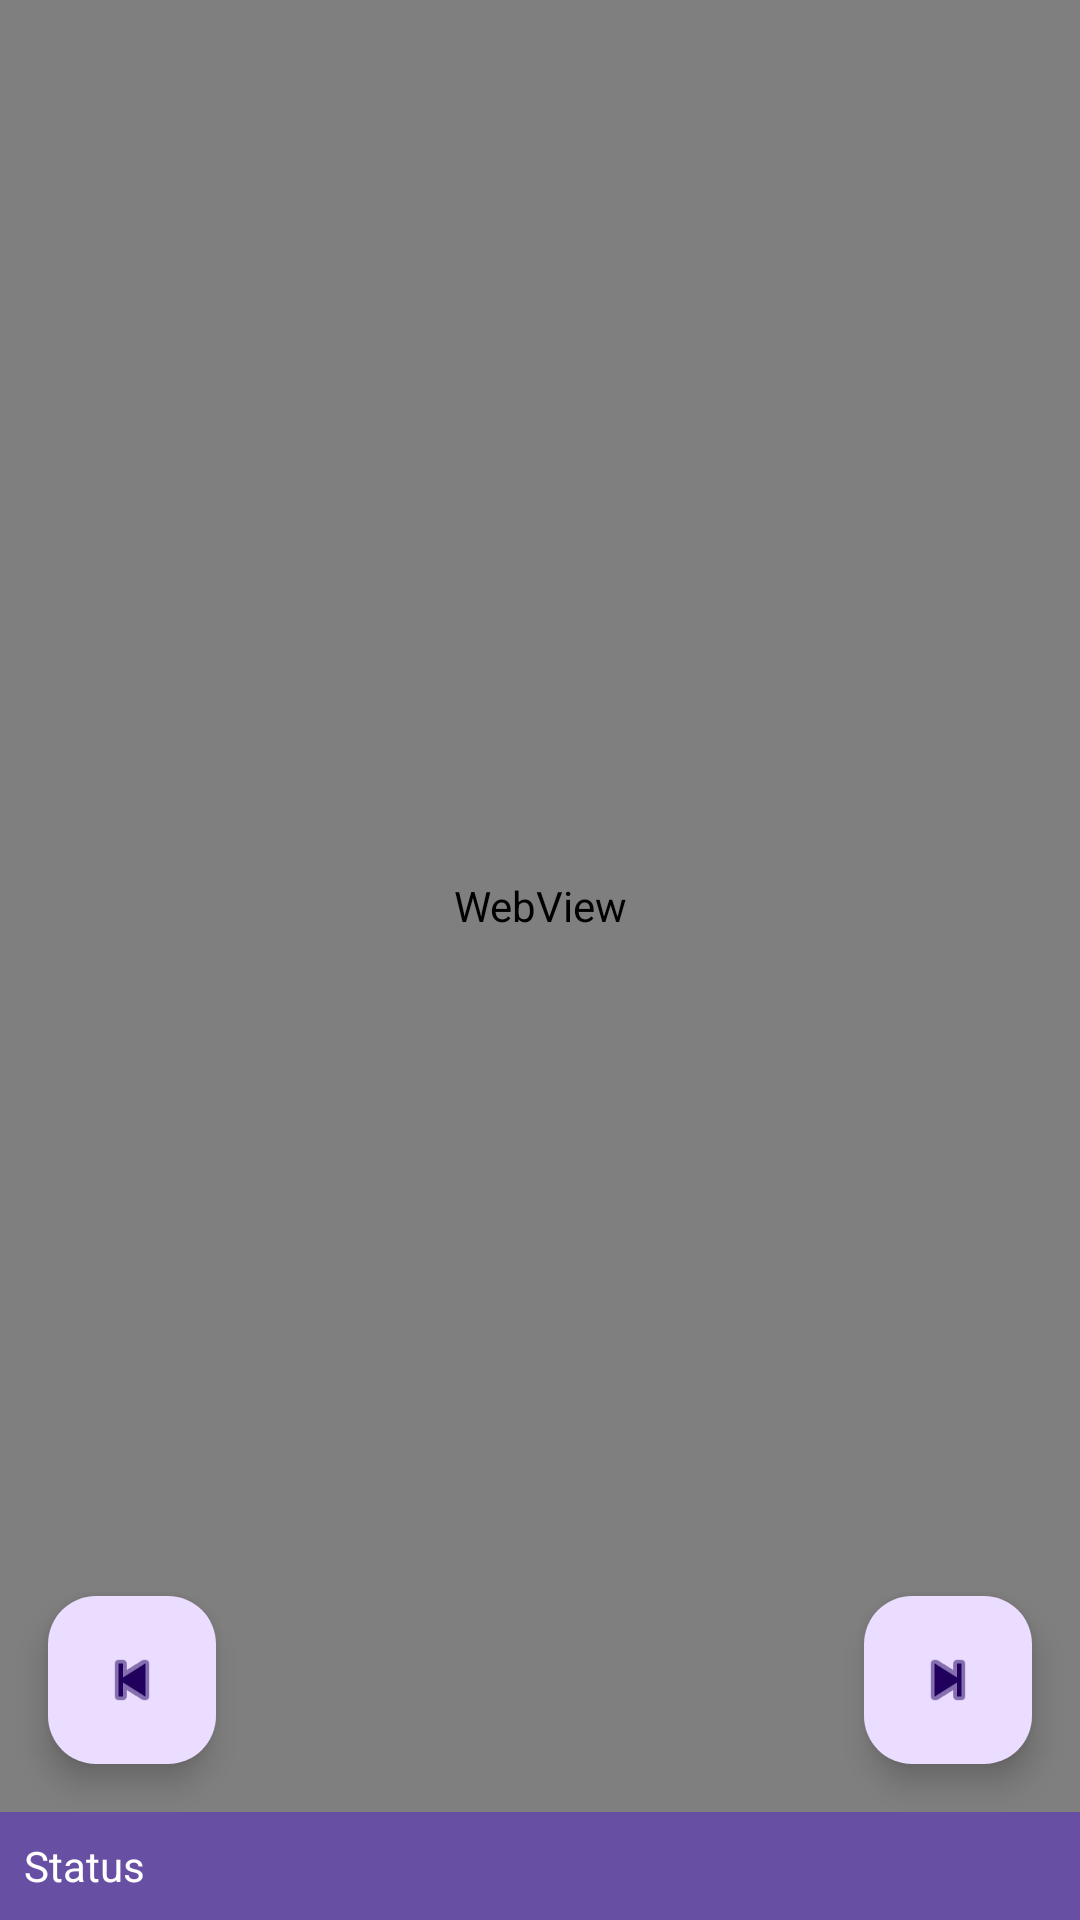

The Android layout XML behind this screen, and the referenced resources:
<!-- AndroidManifest.xml: application theme Theme.TouchalyticsApp -->
<!-- res/layout/activity_news_media.xml -->
<?xml version="1.0" encoding="utf-8"?>
<androidx.constraintlayout.widget.ConstraintLayout xmlns:android="http://schemas.android.com/apk/res/android"
    xmlns:app="http://schemas.android.com/apk/res-auto"
    xmlns:tools="http://schemas.android.com/tools"
    android:layout_width="match_parent"
    android:layout_height="match_parent"
    android:fitsSystemWindows="true"
    tools:context=".NewsMediaActivity">

    <LinearLayout
        android:id="@+id/statusBar"
        android:layout_width="0dp"
        android:layout_height="wrap_content"
        android:background="?attr/colorPrimary"
        android:gravity="center_vertical"
        android:orientation="horizontal"
        android:padding="8dp"
        app:layout_constraintBottom_toBottomOf="parent"
        app:layout_constraintEnd_toEndOf="parent"
        app:layout_constraintStart_toStartOf="parent">

        <TextView
            android:id="@+id/statusMessage"
            android:layout_width="0dp"
            android:layout_height="wrap_content"
            android:layout_weight="1"
            android:text="Status"
            android:textColor="@android:color/white" />

        <TextView
            android:id="@+id/statusStrokeCount"
            android:layout_width="wrap_content"
            android:layout_height="wrap_content"
            android:textColor="@android:color/white"
            tools:text="10" />

        <TextView
            android:id="@+id/statusStrokeCountMin"
            android:layout_width="wrap_content"
            android:layout_height="wrap_content"
            android:textColor="@android:color/white"
            tools:text="/30" />

        
        <ImageView
            android:id="@+id/statusMatchedSym"
            android:layout_width="20dp"
            android:layout_height="20dp"
            android:layout_marginStart="12dp"
            android:src="@drawable/ic_checkmark"
            app:tint="@android:color/holo_green_light"
            android:contentDescription="Matched" />

        <TextView
            android:id="@+id/statusMatchedCount"
            android:layout_width="wrap_content"
            android:layout_height="wrap_content"
            android:layout_marginStart="8dp"
            android:textColor="@android:color/holo_green_light"
            tools:text="5" />

        
        <ImageView
            android:id="@+id/statusNotMatchedSym"
            android:layout_width="20dp"
            android:layout_height="20dp"
            android:layout_marginStart="12dp"
            android:src="@drawable/ic_cross"
            android:contentDescription="Not Matched" />

        <TextView
            android:id="@+id/statusNotMatchedCount"
            android:layout_width="wrap_content"
            android:layout_height="wrap_content"
            android:layout_marginStart="4dp"
            android:textColor="@android:color/holo_red_light"
            tools:text="2" />
    </LinearLayout>

    <WebView
        android:id="@+id/webView"
        android:layout_width="0dp"
        android:layout_height="0dp"
        app:layout_constraintTop_toTopOf="parent"
        app:layout_constraintBottom_toTopOf="@+id/statusBar"
        app:layout_constraintEnd_toEndOf="parent"
        app:layout_constraintStart_toStartOf="parent" />

    <com.google.android.material.floatingactionbutton.FloatingActionButton
        android:id="@+id/fabPrevious"
        android:layout_width="wrap_content"
        android:layout_height="wrap_content"
        android:layout_margin="16dp"
        app:srcCompat="@android:drawable/ic_media_previous"
        app:layout_constraintBottom_toTopOf="@+id/statusBar"
        app:layout_constraintStart_toStartOf="parent" />

    <com.google.android.material.floatingactionbutton.FloatingActionButton
        android:id="@+id/fabNext"
        android:layout_width="wrap_content"
        android:layout_height="wrap_content"
        android:layout_margin="16dp"
        app:srcCompat="@android:drawable/ic_media_next"
        app:layout_constraintBottom_toTopOf="@+id/statusBar"
        app:layout_constraintEnd_toEndOf="parent" />

</androidx.constraintlayout.widget.ConstraintLayout>
<!-- resources referenced by this layout -->
<resources>
  <style name="Theme.TouchalyticsApp" parent="Base.Theme.TouchalyticsApp" />
  <style name="Base.Theme.TouchalyticsApp" parent="Theme.Material3.DayNight.NoActionBar">
          
          
      </style>
</resources>
